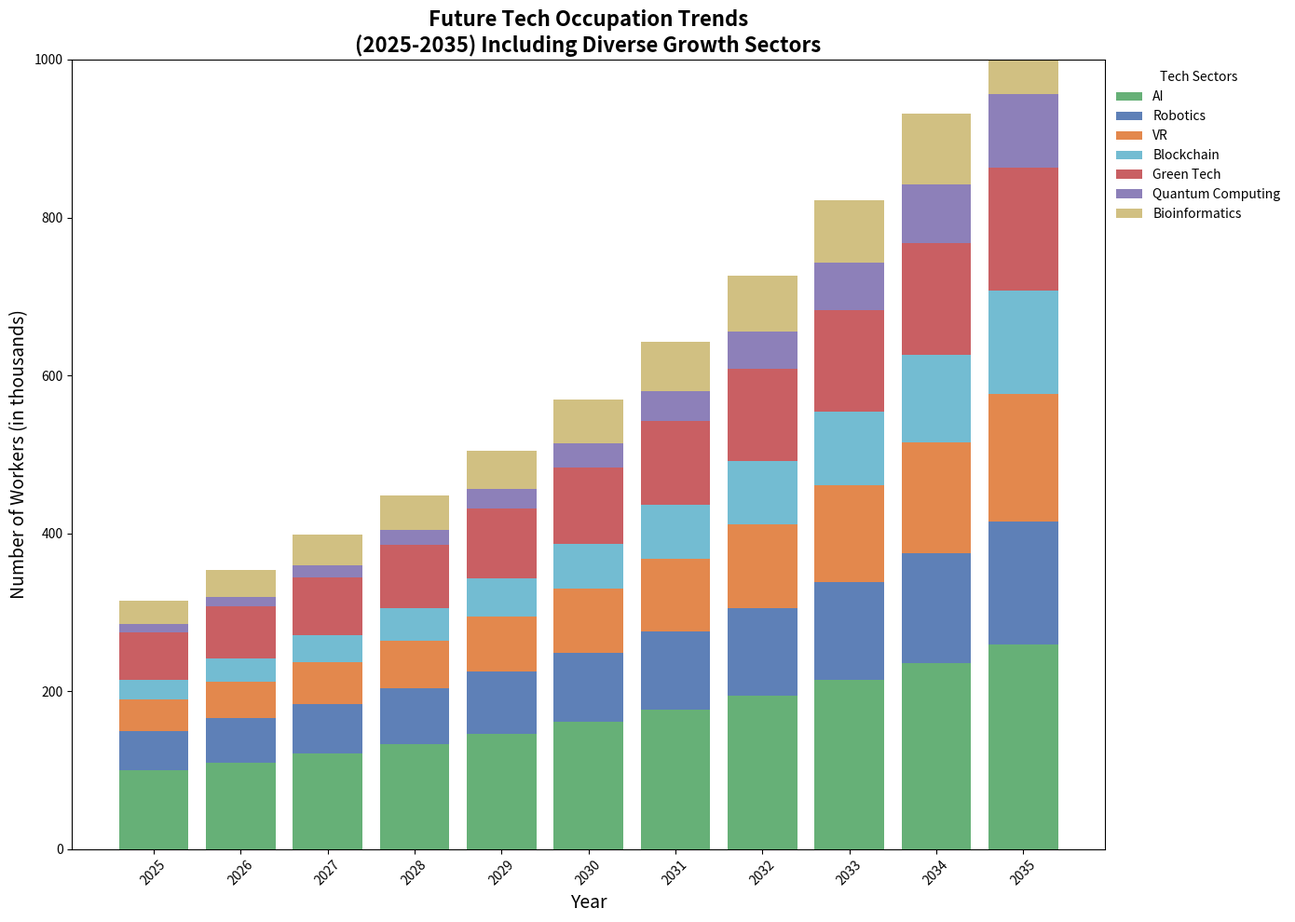

The matplotlib source for this figure:
import matplotlib.pyplot as plt
import numpy as np

years = np.arange(2025, 2036)

def calculate_growth(base_value, rate, years):
    return base_value * ((1 + rate) ** np.arange(len(years)))

base_ai = 100
base_robotics = 50
base_vr = 40
base_blockchain = 25
base_green_tech = 60
base_quantum_computing = 10
base_bioinformatics = 30

growth_ai = 0.10
growth_robotics = 0.12
growth_vr = 0.15
growth_blockchain = 0.18
growth_green_tech = 0.10
growth_quantum_computing = 0.25
growth_bioinformatics = 0.13

ai_employment = calculate_growth(base_ai, growth_ai, years)
robotics_employment = calculate_growth(base_robotics, growth_robotics, years)
vr_employment = calculate_growth(base_vr, growth_vr, years)
blockchain_employment = calculate_growth(base_blockchain, growth_blockchain, years)
green_tech_employment = calculate_growth(base_green_tech, growth_green_tech, years)
quantum_computing_employment = calculate_growth(base_quantum_computing, growth_quantum_computing, years)
bioinformatics_employment = calculate_growth(base_bioinformatics, growth_bioinformatics, years)

# New color mapping
new_colors = ['#55a868', '#4c72b0', '#e07b39', '#64b5cd', '#c44e52', '#8172b2', '#ccb974']

fig, ax = plt.subplots(figsize=(14, 10))
ax.bar(years, ai_employment, label='AI', color=new_colors[0], alpha=0.9)
ax.bar(years, robotics_employment, bottom=ai_employment, label='Robotics', color=new_colors[1], alpha=0.9)
ax.bar(years, vr_employment, bottom=ai_employment+robotics_employment, label='VR', color=new_colors[2], alpha=0.9)
ax.bar(years, blockchain_employment, bottom=ai_employment+robotics_employment+vr_employment, label='Blockchain', color=new_colors[3], alpha=0.9)
ax.bar(years, green_tech_employment, bottom=ai_employment+robotics_employment+vr_employment+blockchain_employment, label='Green Tech', color=new_colors[4], alpha=0.9)
ax.bar(years, quantum_computing_employment, bottom=ai_employment+robotics_employment+vr_employment+blockchain_employment+green_tech_employment, label='Quantum Computing', color=new_colors[5], alpha=0.9)
ax.bar(years, bioinformatics_employment, bottom=ai_employment+robotics_employment+vr_employment+blockchain_employment+green_tech_employment+quantum_computing_employment, label='Bioinformatics', color=new_colors[6], alpha=0.9)

ax.set_title('Future Tech Occupation Trends\n(2025-2035) Including Diverse Growth Sectors', fontsize=16, fontweight='bold')
ax.set_xlabel('Year', fontsize=14)
ax.set_ylabel('Number of Workers (in thousands)', fontsize=14)
ax.legend(loc='upper left', bbox_to_anchor=(1, 1), title='Tech Sectors', fontsize=10, frameon=False)

ax.set_xticks(years)
ax.set_xticklabels(years, rotation=45)
ax.set_ylim(0, 1000)
plt.tight_layout()
plt.show()
